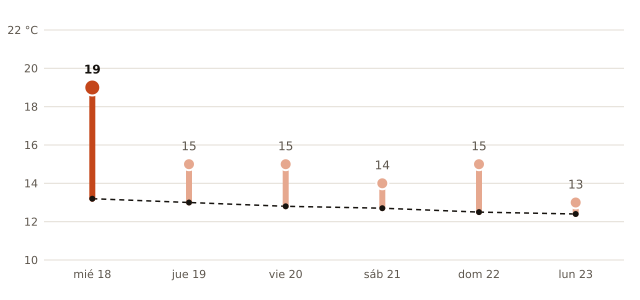

Values plotted in this chart, from the file beside it:
fecha, máxima_prevista_C, máxima_normal_1991_2020_C
2026-11-18, 19, 13.2
2026-11-19, 15, 13.0
2026-11-20, 15, 12.8
2026-11-21, 14, 12.7
2026-11-22, 15, 12.5
2026-11-23, 13, 12.4
